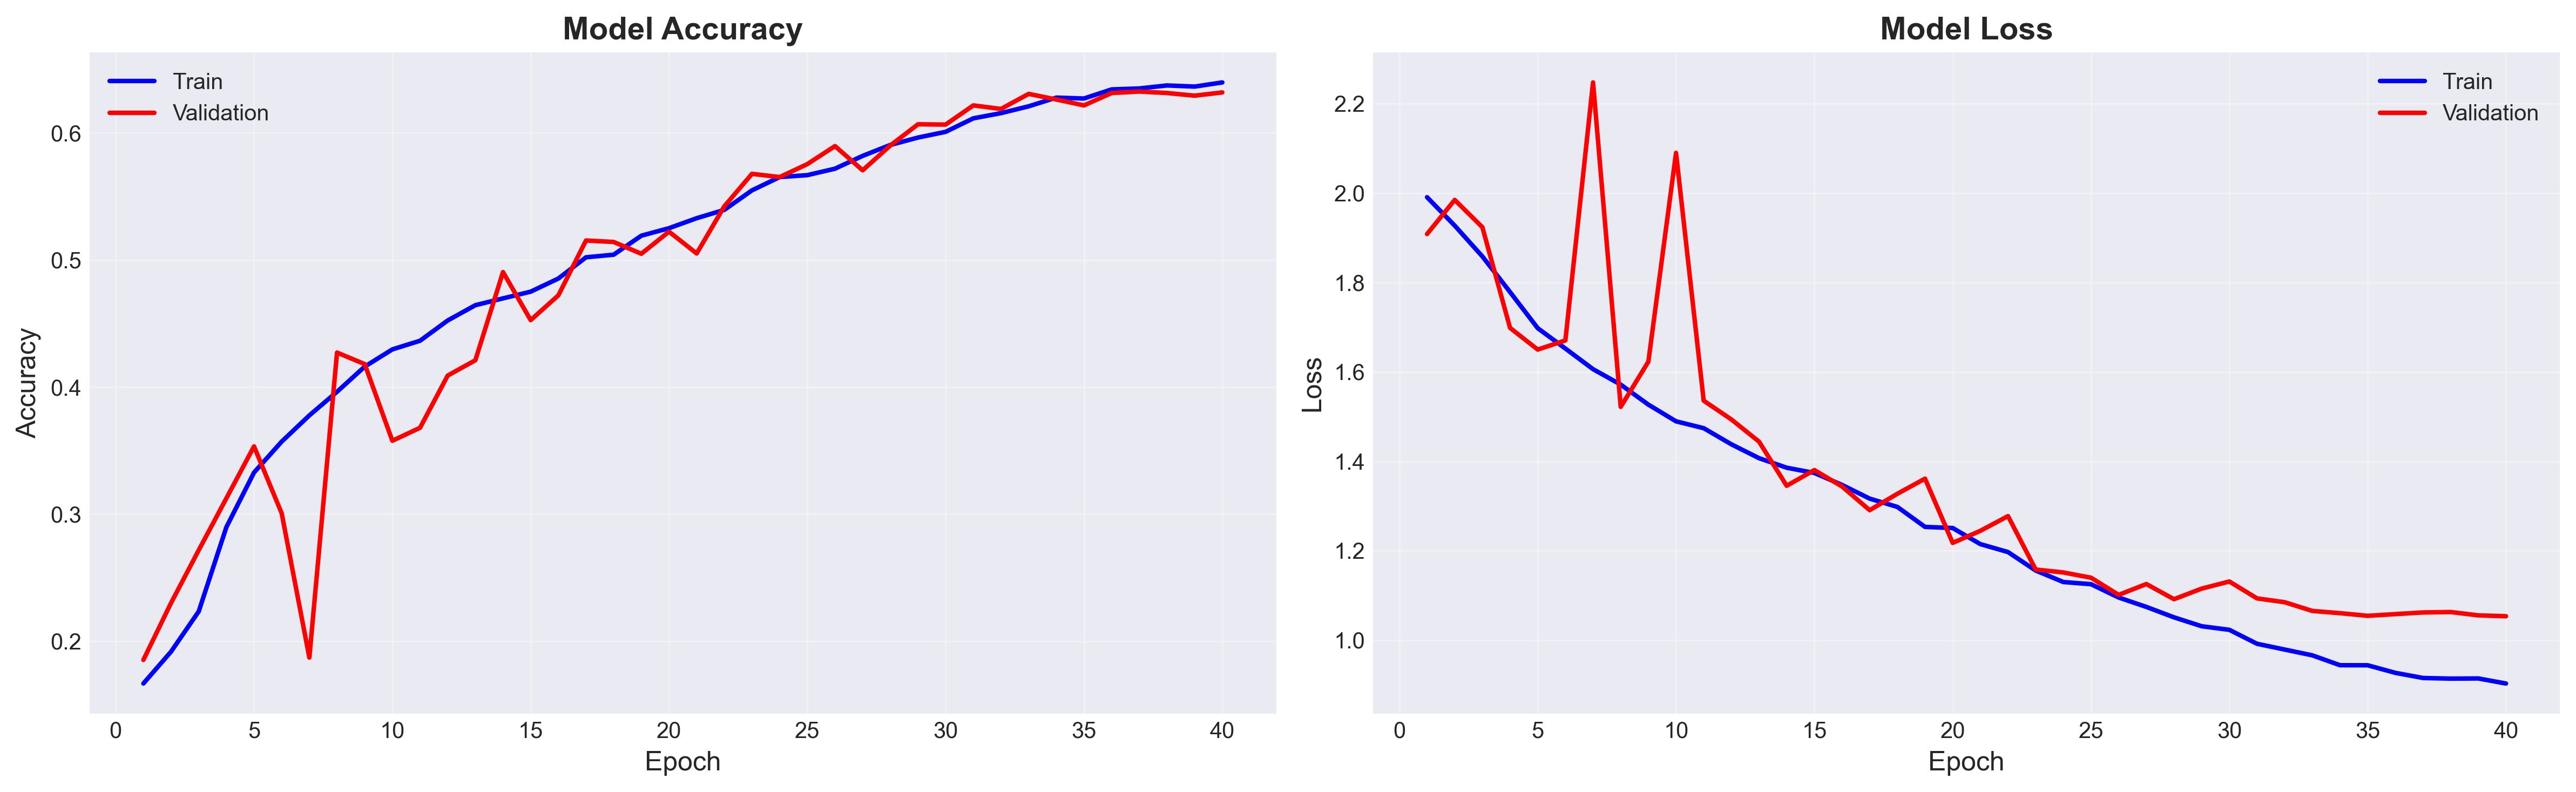

The file beside this chart, header and first rows:
train_loss, train_acc, val_loss, val_acc, lr
1.991, 0.1667, 1.908, 0.1853, 0.0009985
1.927, 0.1918, 1.985, 0.2301, 0.0009939
1.858, 0.2234, 1.924, 0.2717, 0.0009862
1.779, 0.2898, 1.699, 0.3125, 0.0009756
1.698, 0.3328, 1.65, 0.3534, 0.000962
1.652, 0.3571, 1.671, 0.3007, 0.0009456
1.606, 0.3778, 2.248, 0.1871, 0.0009264
1.572, 0.3964, 1.522, 0.4272, 0.0009046
1.527, 0.4162, 1.623, 0.4182, 0.0008803
1.49, 0.4297, 2.09, 0.3578, 0.0008537
1.474, 0.4365, 1.536, 0.368, 0.0008249
1.438, 0.4525, 1.494, 0.4091, 0.0007941
1.407, 0.4645, 1.444, 0.4212, 0.0007615
1.386, 0.4699, 1.345, 0.4906, 0.0007273
1.374, 0.4752, 1.381, 0.4528, 0.0006917
1.347, 0.4855, 1.344, 0.4723, 0.0006549
1.317, 0.5022, 1.291, 0.5154, 0.0006171
1.298, 0.5043, 1.328, 0.5143, 0.0005786
1.253, 0.5192, 1.361, 0.505, 0.0005397
1.251, 0.5251, 1.218, 0.5224, 0.0005005
1.215, 0.533, 1.245, 0.5052, 0.0004613
1.197, 0.5395, 1.278, 0.5424, 0.0004224
1.156, 0.5549, 1.158, 0.5679, 0.0003839
1.13, 0.5654, 1.152, 0.5654, 0.0003461
1.125, 0.5669, 1.14, 0.5756, 0.0003093
1.095, 0.572, 1.101, 0.5897, 0.0002737
1.074, 0.582, 1.126, 0.5707, 0.0002395
1.051, 0.5906, 1.092, 0.5902, 0.0002069
1.031, 0.5965, 1.115, 0.6069, 0.0001761
1.023, 0.601, 1.131, 0.6067, 0.0001473
0.992, 0.6116, 1.094, 0.6218, 0.0001207
0.9791, 0.6157, 1.085, 0.619, 9.639601130971376e-05
0.9661, 0.6211, 1.065, 0.6308, 7.460623790513092e-05
0.9441, 0.6279, 1.061, 0.6264, 5.544224116791026e-05
0.944, 0.6272, 1.055, 0.6218, 3.902217351061226e-05
0.927, 0.6344, 1.058, 0.6315, 2.54472701105708e-05
0.9155, 0.6351, 1.062, 0.6327, 1.4801224761360556e-05
0.9141, 0.6375, 1.063, 0.6315, 7.149673872728737e-06
0.9145, 0.6366, 1.056, 0.6294, 2.539791800302582e-06
0.9031, 0.6399, 1.054, 0.632, 1e-06
